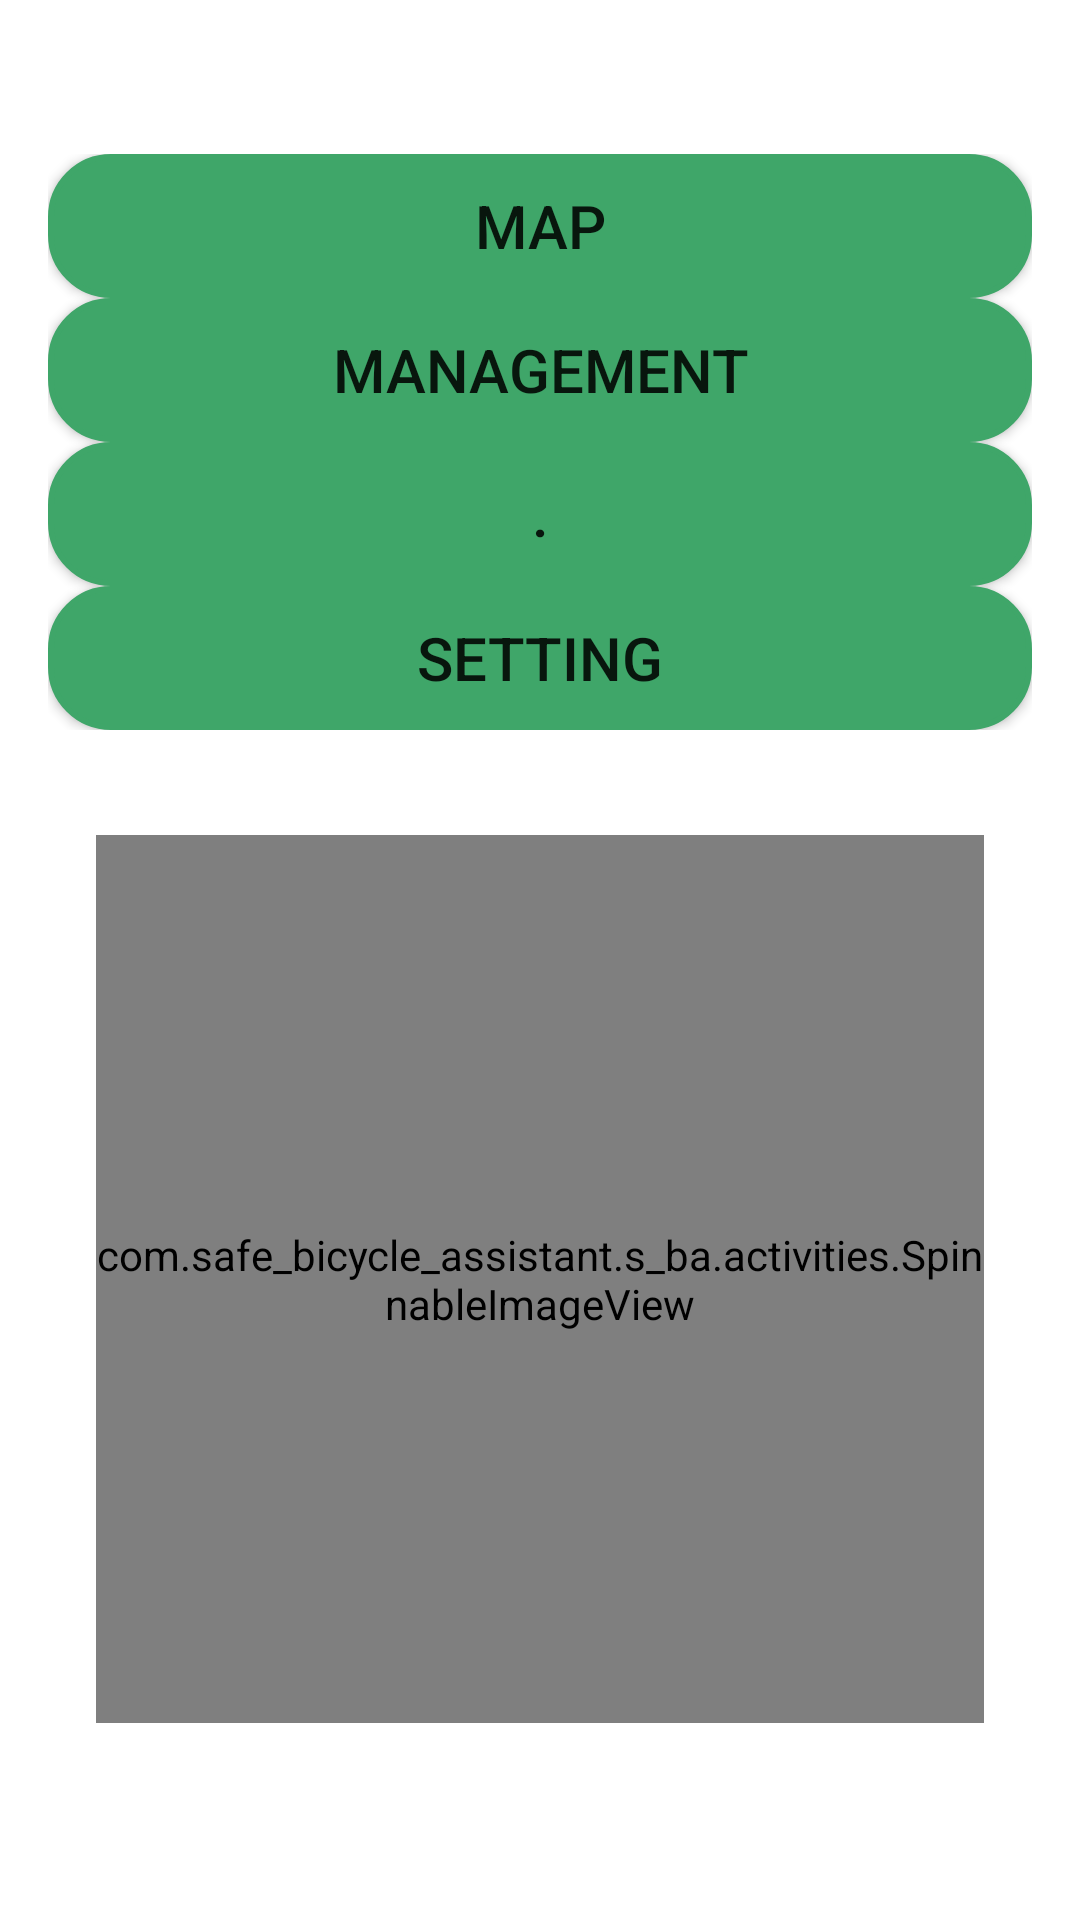

The Android layout XML behind this screen, and the referenced resources:
<!-- AndroidManifest.xml: application theme Theme.SBA -->
<!-- res/layout/activity_main1.xml -->
<?xml version="1.0" encoding="utf-8"?>
<androidx.constraintlayout.widget.ConstraintLayout xmlns:android="http://schemas.android.com/apk/res/android"
    xmlns:app="http://schemas.android.com/apk/res-auto"
    xmlns:tools="http://schemas.android.com/tools"
    android:id="@+id/bikeLayout"
    android:layout_width="match_parent"
    android:layout_height="match_parent"
    android:orientation="vertical"
    android:paddingLeft="16dp"
    android:paddingTop="16dp"
    android:paddingRight="16dp"
    android:paddingBottom="16dp"
    tools:context=".activities.MainActivity">

    <LinearLayout
        android:id="@+id/linearLayout"
        android:layout_width="match_parent"
        android:layout_height="wrap_content"
        android:orientation="vertical"
        app:layout_constraintBottom_toTopOf="@+id/gear"
        app:layout_constraintEnd_toEndOf="parent"
        app:layout_constraintStart_toStartOf="parent"
        app:layout_constraintTop_toTopOf="parent">

        <Button
            android:id="@+id/button"
            android:layout_width="match_parent"
            android:layout_height="wrap_content"
            android:layout_weight="1"
            android:background="@drawable/button_pattern"
            android:text="MAP"
            android:textSize="20dp"/>

        <Button
            android:id="@+id/button2"
            android:layout_width="match_parent"
            android:layout_height="wrap_content"
            android:layout_weight="1"
            android:background="@drawable/button_pattern"
            android:text="MANAGEMENT"
            android:textSize="20dp"/>

        <Button
            android:id="@+id/button3"
            android:layout_width="match_parent"
            android:layout_height="wrap_content"
            android:layout_weight="1"
            android:background="@drawable/button_pattern"
            android:text="."
            android:textSize="20dp"/>

        <Button
            android:id="@+id/button4"
            android:layout_width="match_parent"
            android:layout_height="wrap_content"
            android:layout_weight="1"
            android:background="@drawable/button_pattern"
            android:onClick="navigateToSetActivity"
            android:text="SETTING"
            android:textSize="20dp"/>

    </LinearLayout>

    <com.example.s_ba.activities.SpinnableImageView
        android:id="@+id/gear"
        android:layout_width="296dp"
        android:layout_height="296dp"
        android:src="@drawable/gear"
        app:layout_constraintBottom_toBottomOf="parent"
        app:layout_constraintEnd_toEndOf="parent"
        app:layout_constraintHorizontal_bias="0.495"
        app:layout_constraintStart_toStartOf="parent"
        app:layout_constraintTop_toTopOf="parent"
        app:layout_constraintVertical_bias="0.841" />

    <TextView
        android:id="@+id/textView1"
        android:layout_width="wrap_content"
        android:layout_height="wrap_content"
        android:layout_marginTop="16dp"
        android:paddingBottom="8dp"
        android:textSize="25dp"
        android:textStyle="bold"
        android:gravity="center"
        app:layout_constraintBottom_toTopOf="@+id/gear"
        app:layout_constraintEnd_toEndOf="parent"
        app:layout_constraintStart_toStartOf="parent"
        app:layout_constraintTop_toBottomOf="@+id/linearLayout"
        app:layout_constraintVertical_bias="1.0" />

</androidx.constraintlayout.widget.ConstraintLayout>
<!-- resources referenced by this layout -->
<resources>
  <!-- drawable button_pattern (drawable) -->
  <?xml version="1.0" encoding="utf-8"?>
  <selector xmlns:android="http://schemas.android.com/apk/res/android">
      <item android:state_pressed="true" >
          <shape>
              <gradient
                  android:startColor="#225A39"
                  android:endColor="#225A39"
                  android:angle="270" />
              <stroke
                  android:width="2dp"
                  android:color="#225A39" />
              <corners
                  android:radius="20dp" />
              <padding
                  android:left="10dp"
                  android:top="10dp"
                  android:right="10dp"
                  android:bottom="10dp"/>
          </shape>
      </item>
  
      
  
  
      <item android:state_focused="true">
          <shape>
              <gradient
                  android:startColor="#FF000000"
                  android:endColor="#FF000000"
                  android:angle="270" />
              <stroke
                  android:width="2dp"
                  android:color="#FF000000" />
              <corners
                  android:radius="2dp" />
              <padding
                  android:left="10dp"
                  android:top="10dp"
                  android:right="10dp"
                  android:bottom="10dp"/>
          </shape>
      </item>
      
  
  
      <item>
          <shape>
              <gradient
                  android:startColor="#3FA669"
                  android:endColor="#3FA669"
                  android:angle="90" />
              <stroke
                  android:width="2dp"
                  android:color="#3FA669" />
              <corners
                  android:radius="20dp" />
              <padding
                  android:left="10dp"
                  android:top="10dp"
                  android:right="10dp"
                  android:bottom="10dp"/>
          </shape>
      </item>
      
  </selector>
  <color name="purple_500">#FF6200EE</color>
  <color name="purple_700">#FF3700B3</color>
  <color name="white">#FFFFFFFF</color>
  <color name="teal_200">#FF03DAC5</color>
  <color name="teal_700">#FF018786</color>
  <color name="black">#FF000000</color>
</resources>
